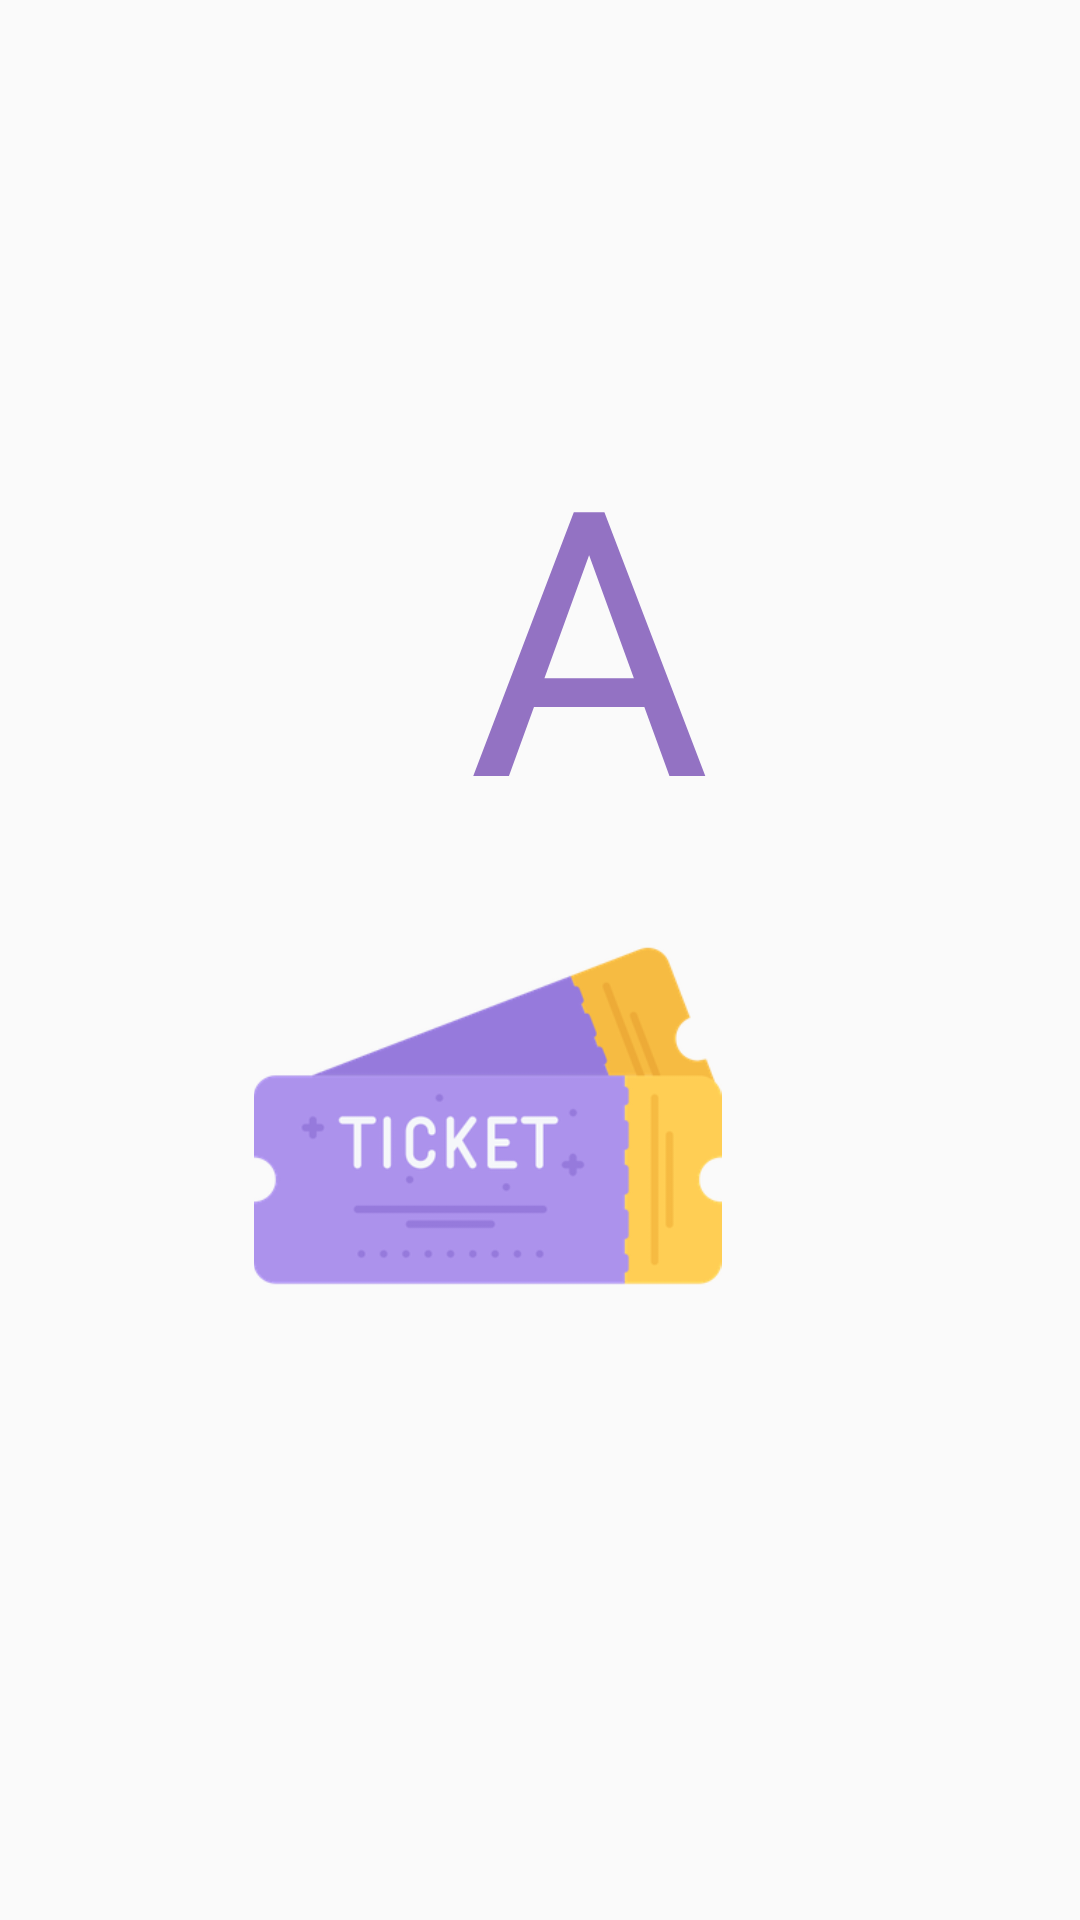

Reconstruct the res/layout file that produces this screen, plus the resources it refers to.
<!-- AndroidManifest.xml: activity theme Splash -->
<!-- res/layout/activity_splash_screen.xml -->
<?xml version="1.0" encoding="utf-8"?>
<RelativeLayout xmlns:android="http://schemas.android.com/apk/res/android"
    xmlns:app="http://schemas.android.com/apk/res-auto"
    xmlns:tools="http://schemas.android.com/tools"
    android:layout_width="match_parent"
    android:layout_height="match_parent"
    tools:context=".SplashScreenActivity">

    <TextView
        android:id="@+id/text_splah"
        android:layout_width="wrap_content"
        android:layout_height="166dp"
        android:layout_alignParentStart="true"
        android:layout_alignParentTop="true"
        android:layout_centerHorizontal="true"
        android:layout_marginStart="156dp"
        android:layout_marginTop="128dp"
        android:text="A"
        android:textColor="#9372C3"
        android:textSize="60pt" />

    <ImageView
        android:layout_width="259dp"
        android:layout_height="265dp"
        android:layout_below="@+id/text_splah"
        android:layout_alignParentEnd="true"
        android:layout_alignParentBottom="true"
        android:layout_centerInParent="true"
        android:layout_marginEnd="68dp"
        android:layout_marginBottom="190dp"
        android:src="@drawable/ticket1" />

</RelativeLayout>
<!-- resources referenced by this layout -->
<resources>
  <!-- drawable ticket1: png bitmap (drawable-hdpi, 10376 bytes) -->
  <style name="Splash" parent="Theme.AppCompat.Light.NoActionBar">
       <item name="windowNoTitle">true</item>
       <item name="windowActionBar">false</item>
       <item name="android:windowFullscreen">true</item>
   </style>
</resources>
